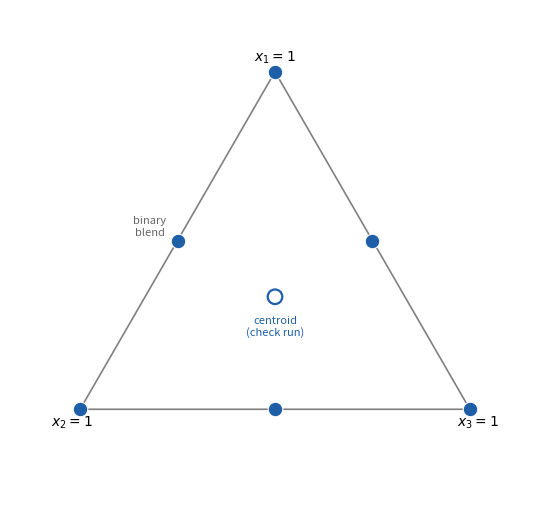

This chart was generated by the following Python code:
"""Optimal design for a second-order Scheffe model in three mixture ingredients.

Illustrates the mixture-experiments section of the "Design and Analysis of Experiments"
chapter. The experimental region is the simplex x1 + x2 + x3 = 1. A second-order Scheffe
model has six terms (three linear, three binary blends), and its natural support is the
three pure-component vertices plus the three binary-blend edge midpoints. The overall
centroid is shown as an open marker: a common extra run used to check the fit. Reproducible;
run from this directory to write the PNG alongside it.
"""
import numpy as np
import matplotlib.pyplot as plt

H = np.sqrt(3.0) / 2.0


def bary(a1, a2, a3):
    """Barycentric (proportions summing to 1) to 2-D: x1 top, x2 lower-left, x3 lower-right."""
    return (0.5 * a1 + a3, H * a1)


fig, ax = plt.subplots(figsize=(5.6, 5.2))

# Simplex boundary.
verts = [bary(1, 0, 0), bary(0, 1, 0), bary(0, 0, 1)]
tri = plt.Polygon(verts, closed=True, fill=False, edgecolor="0.5", lw=1.2)
ax.add_patch(tri)

# Support points of the second-order Scheffe model.
vertices = [(1, 0, 0), (0, 1, 0), (0, 0, 1)]
midpoints = [(0.5, 0.5, 0), (0.5, 0, 0.5), (0, 0.5, 0.5)]
for a in vertices + midpoints:
    x, y = bary(*a)
    ax.scatter(x, y, s=110, color="#1f5fa8", zorder=5, edgecolor="white", lw=0.8)

# Overall centroid: an optional check run, drawn as an open marker.
cx, cy = bary(1 / 3, 1 / 3, 1 / 3)
ax.scatter(cx, cy, s=110, facecolor="none", edgecolor="#1f5fa8", lw=1.6, zorder=5)
ax.annotate("centroid\n(check run)", (cx, cy), textcoords="offset points",
            xytext=(0, -28), ha="center", fontsize=8, color="#1f5fa8")

# Vertex labels (pure components) and one edge label.
ax.annotate(r"$x_1 = 1$", bary(1, 0, 0), textcoords="offset points", xytext=(0, 8),
            ha="center", fontsize=10)
ax.annotate(r"$x_2 = 1$", bary(0, 1, 0), textcoords="offset points", xytext=(-6, -12),
            ha="center", fontsize=10)
ax.annotate(r"$x_3 = 1$", bary(0, 0, 1), textcoords="offset points", xytext=(6, -12),
            ha="center", fontsize=10)
mx, my = bary(0.5, 0.5, 0)
ax.annotate("binary\nblend", (mx, my), textcoords="offset points", xytext=(-20, 4),
            ha="center", fontsize=8, color="0.4")

ax.set_xlim(-0.18, 1.18)
ax.set_ylim(-0.22, H + 0.16)
ax.set_aspect("equal")
ax.axis("off")
fig.tight_layout()
fig.savefig("mixture-scheffe-design.png", dpi=300, facecolor="w", edgecolor="w",
            transparent=True)
print("saved mixture-scheffe-design.png")
